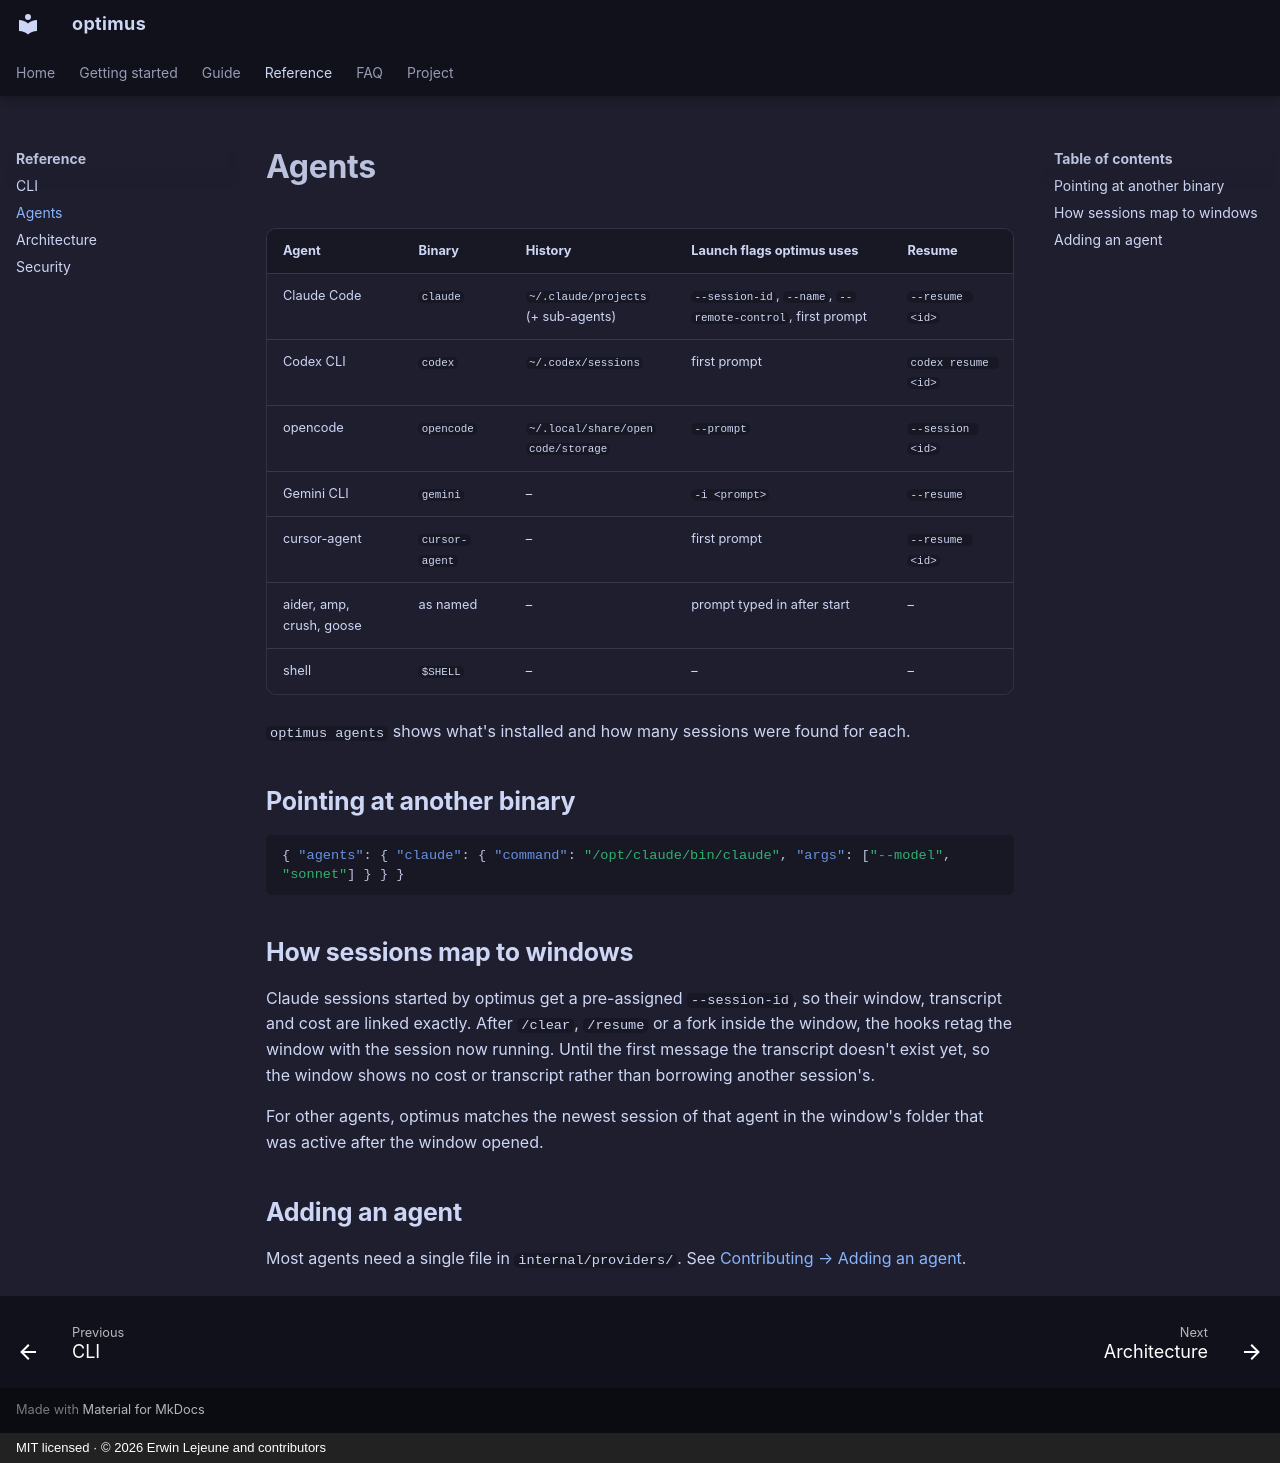

repository: Unchained-Labs/optimus · page: reference/agents/index.html · generator: mkdocs · copyright: MIT licensed · © 2026 Erwin Lejeune and contributors

# Agents

| Agent | Binary | History | Launch flags optimus uses | Resume |
|---|---|---|---|---|
| Claude Code | `claude` | `~/.claude/projects` (+ sub-agents) | `--session-id`, `--name`, `--remote-control`, first prompt | `--resume <id>` |
| Codex CLI | `codex` | `~/.codex/sessions` | first prompt | `codex resume <id>` |
| opencode | `opencode` | `~/.local/share/opencode/storage` | `--prompt` | `--session <id>` |
| Gemini CLI | `gemini` | – | `-i <prompt>` | `--resume` |
| cursor-agent | `cursor-agent` | – | first prompt | `--resume <id>` |
| aider, amp, crush, goose | as named | – | prompt typed in after start | – |
| shell | `$SHELL` | – | – | – |

`optimus agents` shows what's installed and how many sessions were found for each.

## Pointing at another binary

```json
{ "agents": { "claude": { "command": "/opt/claude/bin/claude", "args": ["--model", "sonnet"] } } }
```

## How sessions map to windows

Claude sessions started by optimus get a pre-assigned `--session-id`, so their window, transcript and cost are linked exactly. After `/clear`, `/resume` or a fork inside the window, the hooks retag the window with the session now running. Until the first message the transcript doesn't exist yet, so the window shows no cost or transcript rather than borrowing another session's.

For other agents, optimus matches the newest session of that agent in the window's folder that was active after the window opened.

## Adding an agent

Most agents need a single file in `internal/providers/`. See [Contributing → Adding an agent](../project/contributing.md#adding-an-agent).
